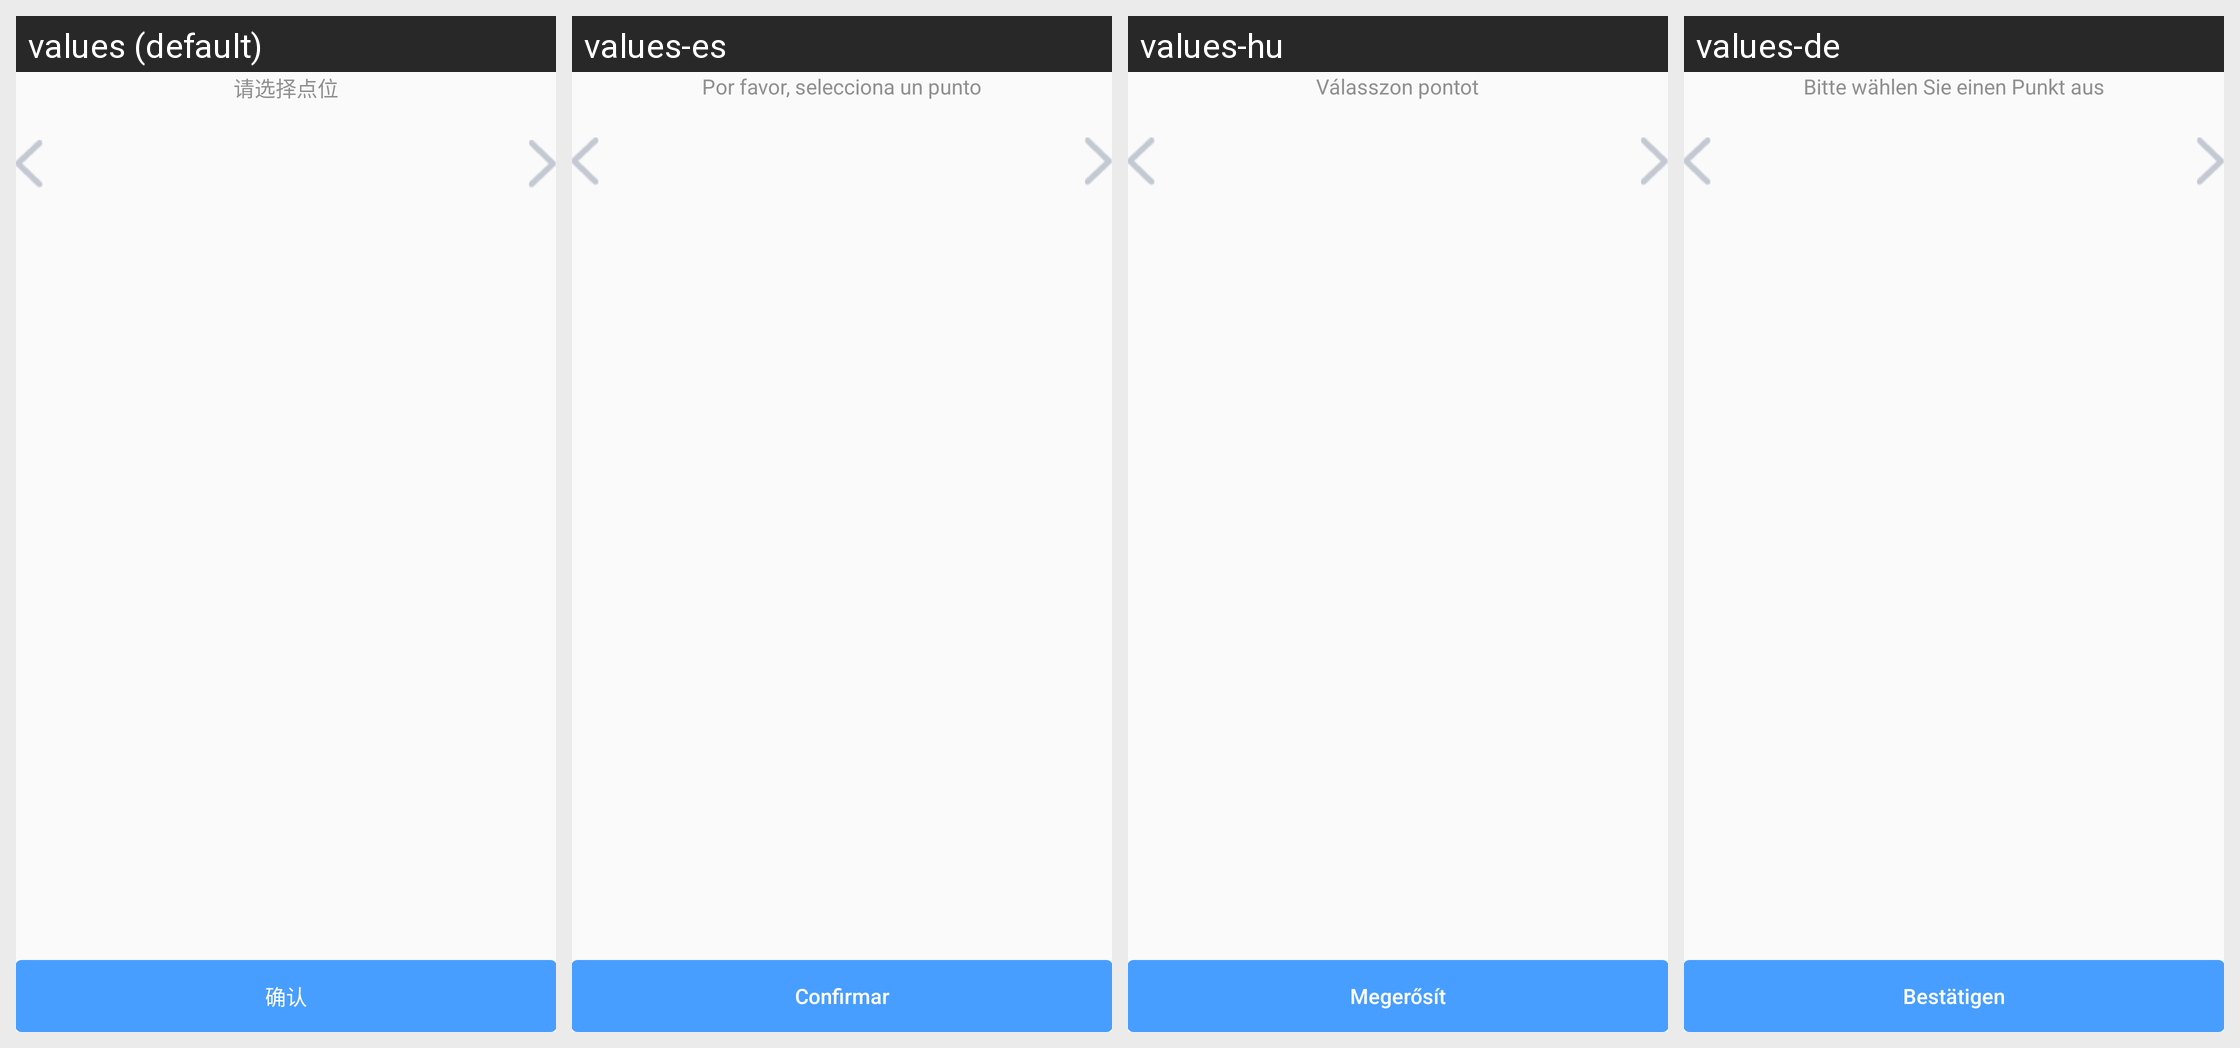

Here is an Android app screen in its default locale and in the app's own translations. Write out the translated-string differences for the strings that appear on this screen.
Android screen res/layout/layout_dialog_choose_point_with_map.xml rendered under 4 locales, left to right: values (default), values-es, values-hu, values-de. Device: Nexus 5 (rendered at 1080×1920; each locale shown at half size, 540×960, under a caption strip naming it); theme Theme.AGV.
Other locales in the repository, not shown: values-ar, values-en, values-fr, values-ja, values-ko, values-nl, values-th, values-vi, values-zh-rHK, values-zh-rTW.
Strings drawn on this screen, with the default value and each locale's value (text and hints the layout hard-codes, and strings that could not be matched under every locale, appear in the picture but are not listed):

text_please_choose_point
  values: 请选择点位
  values-es: Por favor, selecciona un punto
  values-hu: Válasszon pontot
  values-de: Bitte wählen Sie einen Punkt aus

text_confirm
  values: 确认
  values-es: Confirmar
  values-hu: Megerősít
  values-de: Bestätigen
